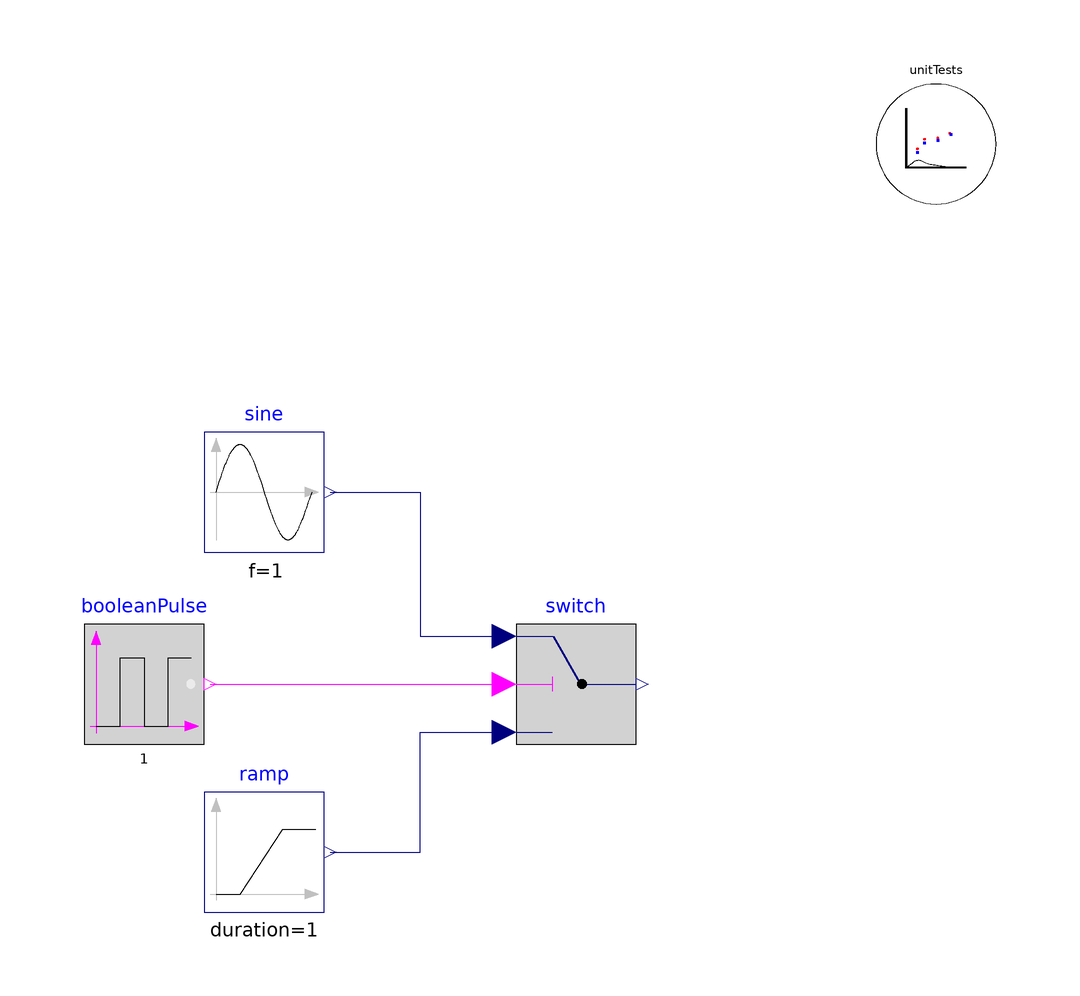

This picture is the connection diagram that the Modelica source below describes through its graphical annotations.

model SwitchHold_Test
  extends TRANSFORM.Icons.Example;

  Utilities.ErrorAnalysis.UnitTests unitTests(x={switch.y})
    annotation (Placement(transformation(extent={{80,80},{100,100}})));
  Logical.SwitchHold switch
    annotation (Placement(transformation(extent={{20,-10},{40,10}})));
  Modelica.Blocks.Sources.Sine sine(f=1)
    annotation (Placement(transformation(extent={{-32,22},{-12,42}})));
  Modelica.Blocks.Sources.Ramp ramp(height=10, duration=1)
    annotation (Placement(transformation(extent={{-32,-38},{-12,-18}})));
  Modelica.Blocks.Sources.BooleanPulse booleanPulse(
    width=33,
    period=1,
    startTime=0.2)
    annotation (Placement(transformation(extent={{-52,-10},{-32,10}})));
equation
  connect(ramp.y, switch.u3) annotation (Line(points={{-11,-28},{4,-28},{4,-8},
          {18,-8}}, color={0,0,127}));
  connect(sine.y, switch.u1)
    annotation (Line(points={{-11,32},{4,32},{4,8},{18,8}}, color={0,0,127}));
  connect(booleanPulse.y, switch.u2)
    annotation (Line(points={{-31,0},{18,0}}, color={255,0,255}));
  annotation (
    Icon(coordinateSystem(preserveAspectRatio=false)),
    Diagram(coordinateSystem(preserveAspectRatio=false)),
    experiment(__Dymola_NumberOfIntervals=100, __Dymola_Algorithm="Dassl"));
end SwitchHold_Test;